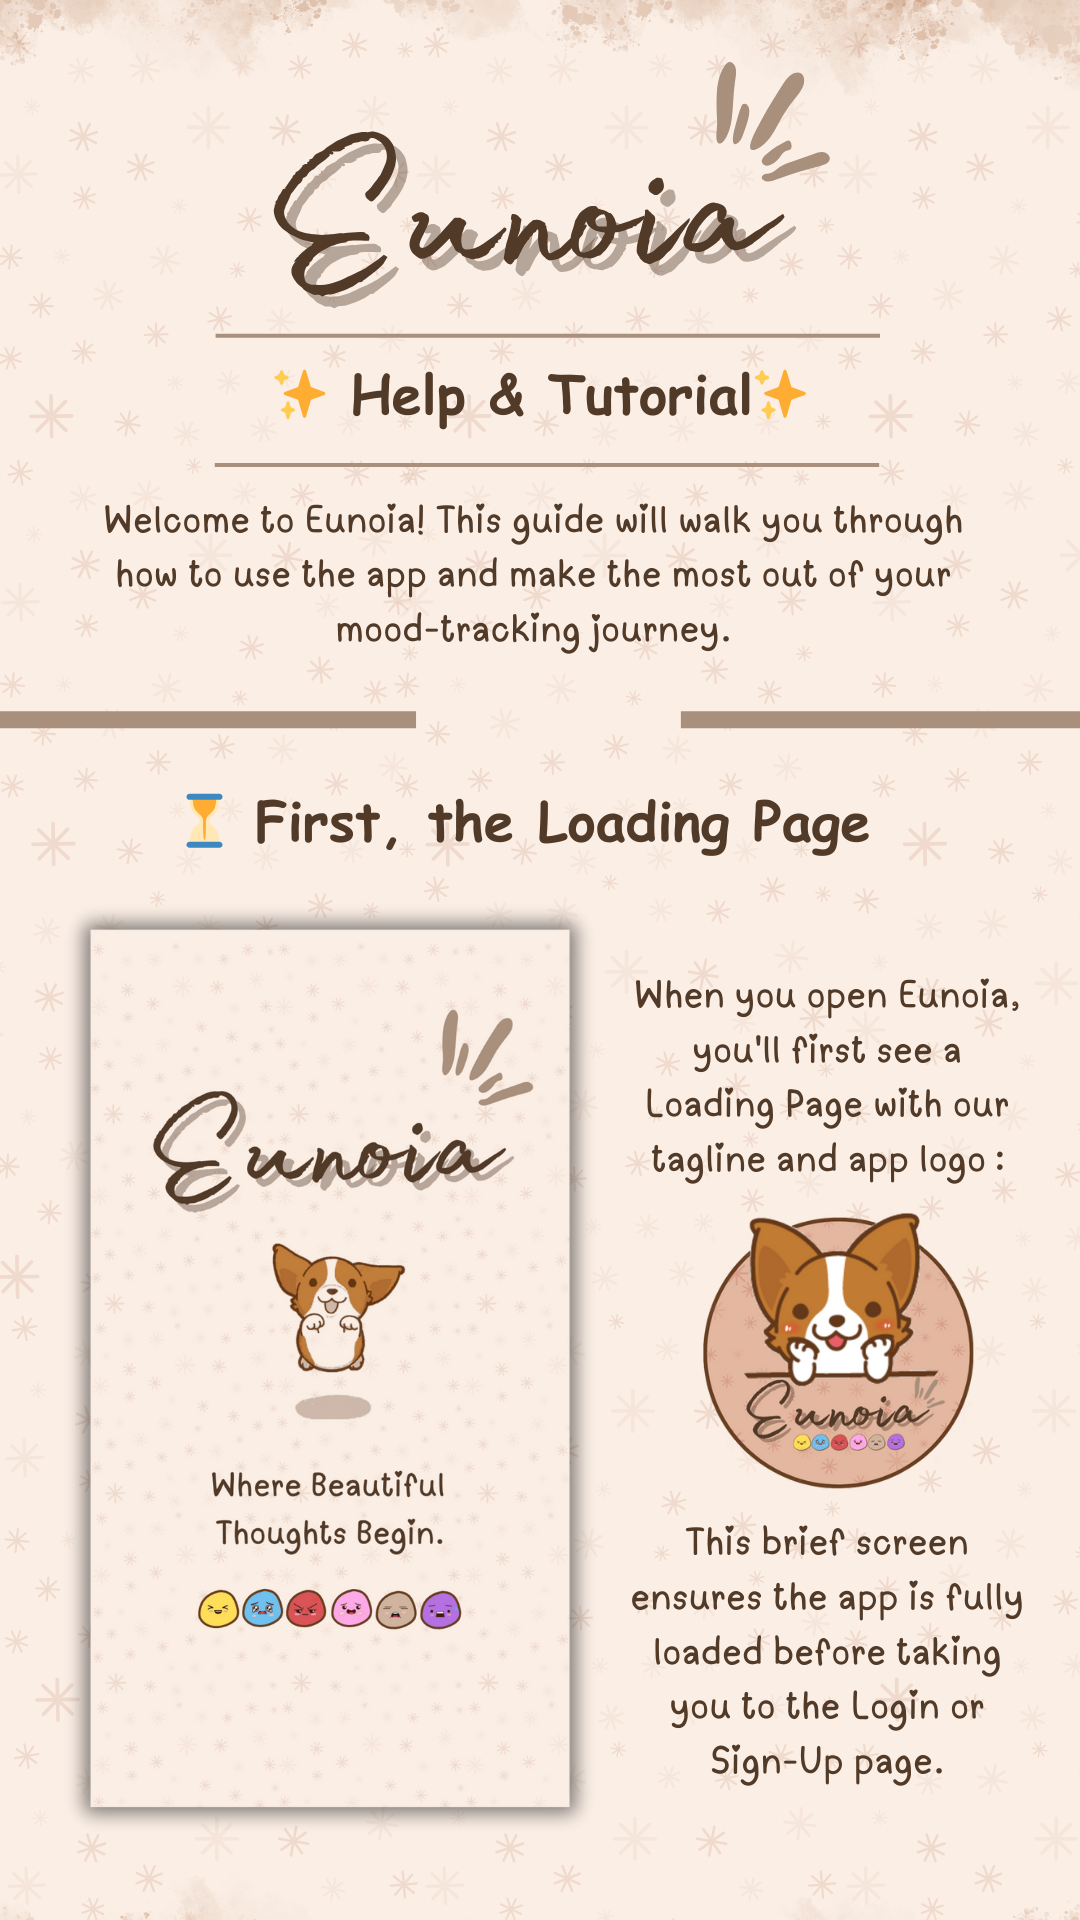

This screen was rendered from an Android layout file. Write that file and the resources it references.
<!-- AndroidManifest.xml: application theme Theme.MoodTracker -->
<!-- res/layout/activity_help.xml -->
<?xml version="1.0" encoding="utf-8"?>
<androidx.constraintlayout.widget.ConstraintLayout
    xmlns:android="http://schemas.android.com/apk/res/android"
    xmlns:app="http://schemas.android.com/apk/res-auto"
    xmlns:tools="http://schemas.android.com/tools"
    android:layout_width="match_parent"
    android:layout_height="match_parent"
    android:background="@color/white"
    tools:context=".HelpActivity">

    <ScrollView
        android:layout_width="match_parent"
        android:layout_height="match_parent"
        android:fillViewport="true"
        android:overScrollMode="never"
        android:scrollbars="none"
        app:layout_constraintTop_toTopOf="parent"
        app:layout_constraintBottom_toBottomOf="parent"
        app:layout_constraintStart_toStartOf="parent"
        app:layout_constraintEnd_toEndOf="parent">

        <androidx.constraintlayout.widget.ConstraintLayout
            android:layout_width="match_parent"
            android:layout_height="wrap_content">

            
            <ImageView
                android:id="@+id/page1"
                android:layout_width="match_parent"
                android:layout_height="wrap_content"
                android:adjustViewBounds="true"
                android:scaleType="fitCenter"
                android:src="@drawable/h1"
                app:layout_constraintStart_toStartOf="parent"
                app:layout_constraintEnd_toEndOf="parent"
                app:layout_constraintTop_toTopOf="parent"/>

            
            <ImageView
                android:id="@+id/gifImageView"
                android:layout_width="227dp"
                android:layout_height="197dp"
                android:layout_marginTop="104dp"
                android:scaleType="fitCenter"
                app:layout_constraintEnd_toEndOf="parent"
                app:layout_constraintHorizontal_bias="0.57"
                app:layout_constraintStart_toStartOf="parent"
                app:layout_constraintTop_toTopOf="parent" />

            
            <ImageView
                android:id="@+id/page2"
                android:layout_width="match_parent"
                android:layout_height="wrap_content"
                android:adjustViewBounds="true"
                android:scaleType="fitCenter"
                android:src="@drawable/h2"
                app:layout_constraintTop_toBottomOf="@id/page1"/>

            <ImageView
                android:id="@+id/page3"
                android:layout_width="match_parent"
                android:layout_height="wrap_content"
                android:adjustViewBounds="true"
                android:scaleType="fitCenter"
                android:src="@drawable/h3"
                app:layout_constraintTop_toBottomOf="@id/page2"/>

            <ImageView
                android:id="@+id/page4"
                android:layout_width="match_parent"
                android:layout_height="wrap_content"
                android:adjustViewBounds="true"
                android:scaleType="fitCenter"
                android:src="@drawable/h4"
                app:layout_constraintTop_toBottomOf="@id/page3"/>

            <ImageView
                android:id="@+id/page5"
                android:layout_width="match_parent"
                android:layout_height="wrap_content"
                android:adjustViewBounds="true"
                android:scaleType="fitCenter"
                android:src="@drawable/h5"
                app:layout_constraintTop_toBottomOf="@id/page4"/>

            <ImageView
                android:id="@+id/page6"
                android:layout_width="match_parent"
                android:layout_height="wrap_content"
                android:adjustViewBounds="true"
                android:scaleType="fitCenter"
                android:src="@drawable/h6"
                app:layout_constraintTop_toBottomOf="@id/page5"/>

            <ImageView
                android:id="@+id/page7"
                android:layout_width="match_parent"
                android:layout_height="wrap_content"
                android:adjustViewBounds="true"
                android:scaleType="fitCenter"
                android:src="@drawable/h7"
                app:layout_constraintTop_toBottomOf="@id/page6"/>

            <ImageView
                android:id="@+id/page8"
                android:layout_width="match_parent"
                android:layout_height="wrap_content"
                android:adjustViewBounds="true"
                android:scaleType="fitCenter"
                android:src="@drawable/h8"
                app:layout_constraintTop_toBottomOf="@id/page7"/>

        </androidx.constraintlayout.widget.ConstraintLayout>

    </ScrollView>

</androidx.constraintlayout.widget.ConstraintLayout>
<!-- resources referenced by this layout -->
<resources>
  <color name="white">#FFFFFFFF</color>
  <!-- drawable h1: png bitmap (drawable, 728231 bytes) -->
  <!-- drawable h2: png bitmap (drawable, 708286 bytes) -->
  <!-- drawable h3: png bitmap (drawable, 853180 bytes) -->
  <!-- drawable h4: png bitmap (drawable, 897817 bytes) -->
  <!-- drawable h5: png bitmap (drawable, 713406 bytes) -->
  <!-- drawable h6: png bitmap (drawable, 738447 bytes) -->
  <!-- drawable h7: png bitmap (drawable, 891173 bytes) -->
  <!-- drawable h8: png bitmap (drawable, 661620 bytes) -->
  <style name="Theme.MoodTracker" parent="Base.Theme.MoodTracker" />
  <style name="Base.Theme.MoodTracker" parent="Theme.MaterialComponents.Light.NoActionBar">
          
          <item name="colorPrimary">#c47930</item> 
          <item name="colorPrimaryVariant">#c47930</item> 
          <item name="colorOnPrimary">#000000</item> 
          <item name="colorControlNormal">#FFFFFF</item>
  
          
          <item name="materialButtonStyle">@style/CustomButtonStyle</item>
      </style>
  <style name="CustomButtonStyle" parent="Widget.MaterialComponents.Button">
          <item name="backgroundTint">#64381A</item>
          <item name="android:textColor">@color/brownishe</item>
      </style>
  <color name="brownishe">#c47930</color>
</resources>
